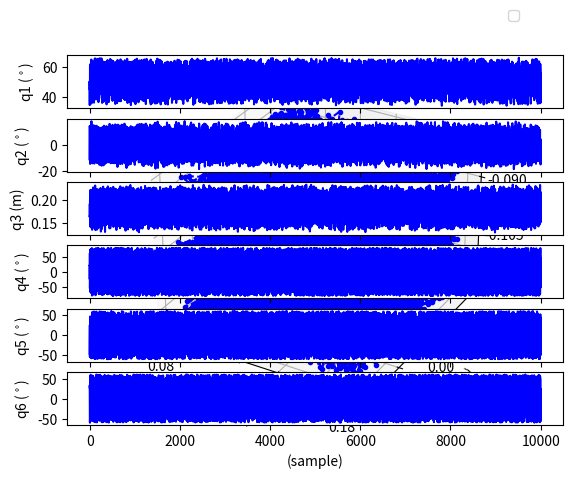

Generate this figure with matplotlib:
import numpy as np
import matplotlib.pyplot as plt
from mpl_toolkits.mplot3d import axes3d

def plot_position(pos_des):
    # plot trajectory of des & act position
    pos_des = np.array(pos_des)
    fig = plt.figure()
    ax = fig.add_subplot(111, projection='3d')
    plt.plot(pos_des[:, 0], pos_des[:, 1], pos_des[:, 2], 'b.--')
    # plt.plot(pos_act[:, 0], pos_act[:, 1], pos_act[:, 2], 'r.-')
    ax.set_xlabel('x (m)')
    ax.set_ylabel('y (m)')
    ax.set_zlabel('z (m)')
    # plt.title('Trajectory of tool position')
    plt.legend(['desired', 'actual'])
    plt.show()

def plot_joint(q_des):
    q_des = np.array(q_des)
    # Create plot
    # plt.title('joint angle')
    ax = plt.subplot(611)
    plt.plot(q_des[:,0]*180./np.pi, 'b-')
    # plt.plot(q_act[:, 0] * 180. / np.pi, 'r-')
    plt.legend(loc='upper center', bbox_to_anchor=(0.9,2))
    ax.set_xticklabels([])
    plt.ylabel('q1 ($^\circ$)')

    ax = plt.subplot(612)
    plt.plot(q_des[:,1]*180./np.pi, 'b-')
    # plt.plot(q_act[:, 1] * 180. / np.pi, 'r-')
    ax.set_xticklabels([])
    plt.ylabel('q2 ($^\circ$)')

    ax = plt.subplot(613)
    plt.plot(q_des[:, 2], 'b-')
    # plt.plot(q_act[:, 2], 'r-')
    ax.set_xticklabels([])
    plt.ylabel('q3 (m)')

    ax = plt.subplot(614)
    plt.plot(q_des[:, 3]*180./np.pi, 'b-')
    # plt.plot(q_act[:, 3]*180./np.pi, 'r-')
    ax.set_xticklabels([])
    plt.ylabel('q4 ($^\circ$)')

    ax = plt.subplot(615)
    plt.plot(q_des[:, 4]*180./np.pi, 'b-')
    # plt.plot(q_act[:, 4]*180./np.pi, 'r-')
    ax.set_xticklabels([])
    plt.ylabel('q5 ($^\circ$)')

    plt.subplot(616)
    plt.plot(q_des[:, 5]*180./np.pi, 'b-')
    # plt.plot(q_act[:, 5]*180./np.pi, 'r-')
    plt.ylabel('q6 ($^\circ$)')
    plt.xlabel('(sample)')
    plt.show()

def ik_position(pos):  # (m)
    x = pos[0]
    y = pos[1]
    z = pos[2]
    L1 = 0.4318  # Rcc (m)
    L2 = 0.4162  # tool
    # L3 = 0.0091  # pitch ~ yaw (m)
    # L4 = 0.0102  # yaw ~ tip (m)

    # Inverse Kinematics
    q1 = np.arctan2(x, -z)  # (rad)
    q2 = np.arctan2(-y, np.sqrt(x ** 2 + z ** 2))  # (rad)
    q3 = np.sqrt(x ** 2 + y ** 2 + z ** 2) + L1 - L2  # (m)
    return q1, q2, q3

def random_sampling(sample_number):
    q_target = []
    pos_target = []
    pos_min = [0.08, 0.04, -0.120]
    pos_max = [0.18, -0.04, -0.080]
    q4_range = np.array([-80, 80])*np.pi/180.
    q5_range = np.array([-60, 60])*np.pi/180.
    q6_range = np.array([-60, 60])*np.pi/180.
    for i in range(sample_number):
        pos_rand = np.random.uniform(pos_min, pos_max)
        pos_target.append(pos_rand)
        q1, q2, q3 = ik_position(pos_rand)
        q4 = np.random.uniform(q4_range[0], q4_range[1])
        q5 = np.random.uniform(q5_range[0], q5_range[1])
        q6 = np.random.uniform(q6_range[0], q6_range[1])
        q_target.append([q1,q2,q3,q4,q5,q6])

    return q_target, pos_target

if __name__ == "__main__":
    q_target, pos_target = random_sampling(10000)
    print(np.shape(q_target))
    print(np.shape(pos_target))
    plot_position(pos_target)
    plot_joint(q_target)
    np.save('random_sampled', q_target)